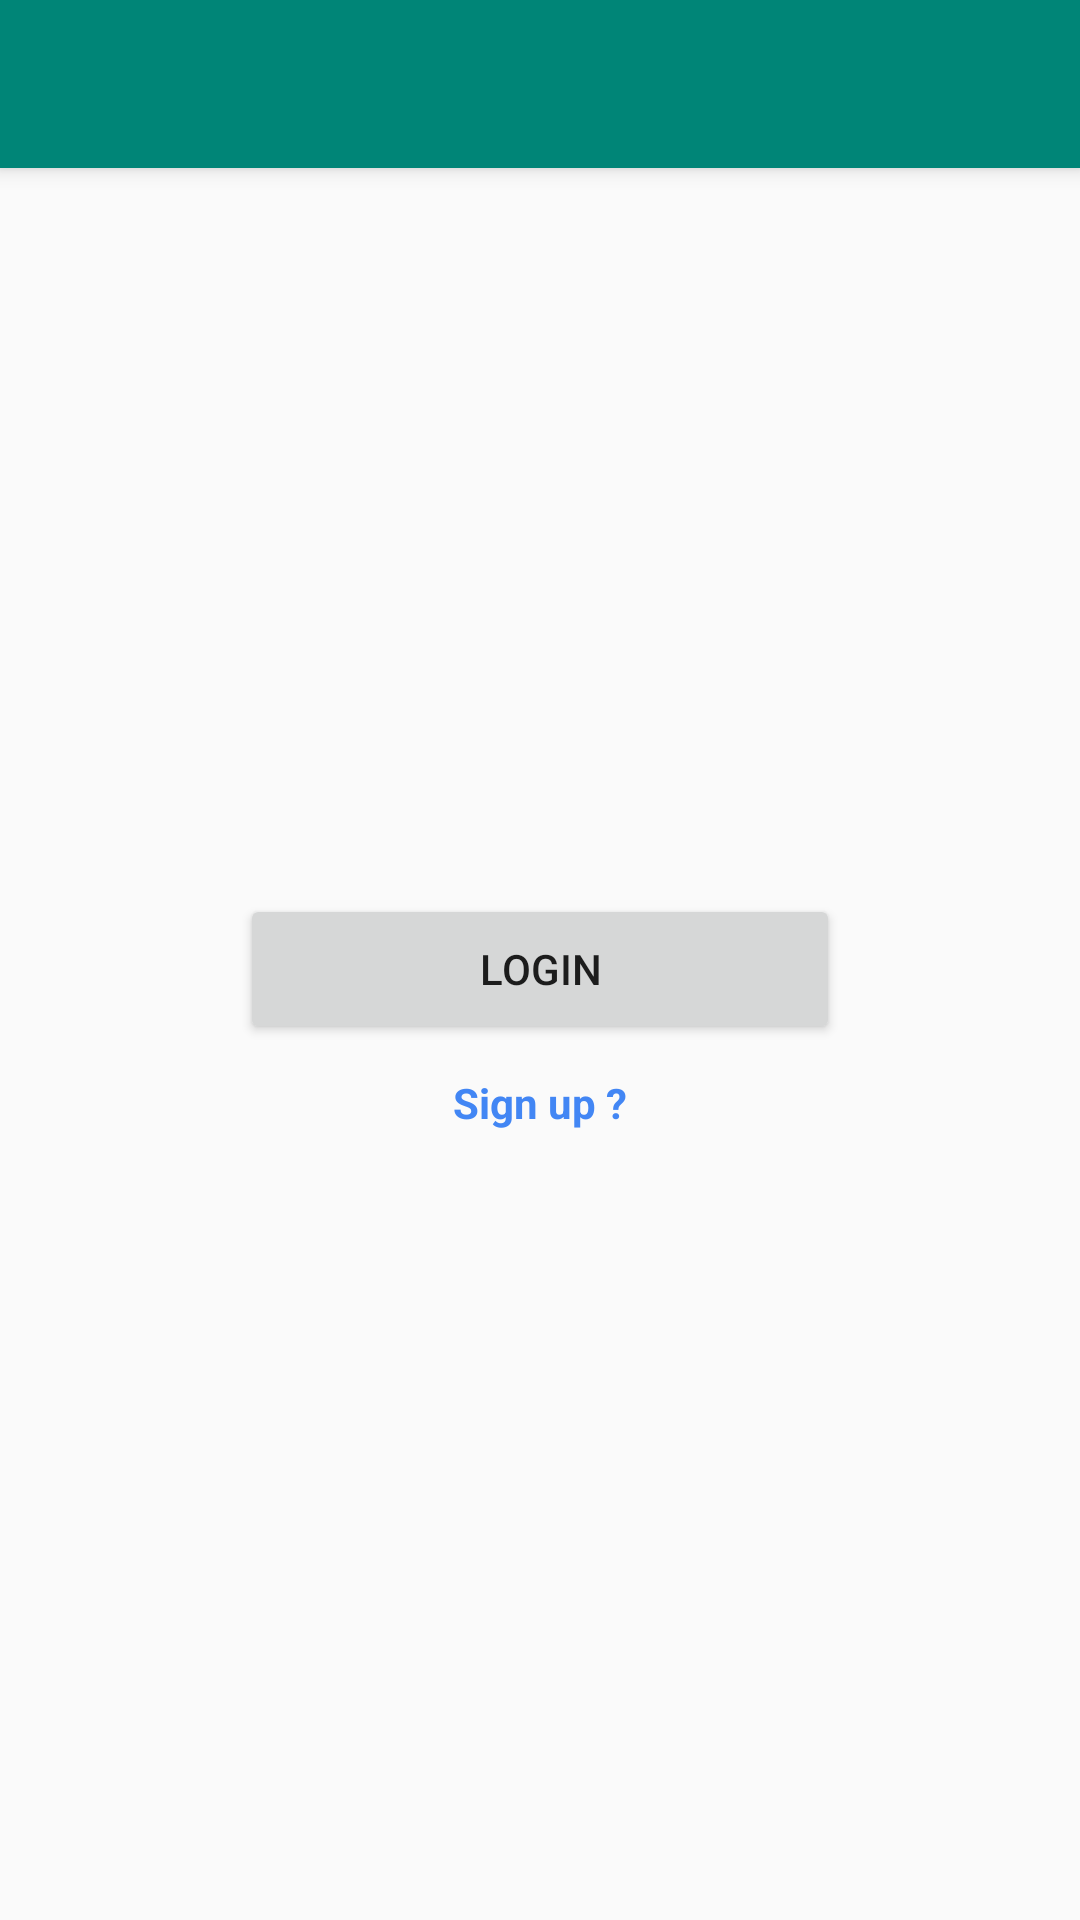

Android layout source for this screen:
<!-- AndroidManifest.xml: application theme AppTheme -->
<!-- res/layout/fragment_login.xml -->
<?xml version="1.0" encoding="utf-8"?>
<android.support.design.widget.CoordinatorLayout xmlns:android="http://schemas.android.com/apk/res/android"
    xmlns:tools="http://schemas.android.com/tools"
    android:layout_width="match_parent"
    android:layout_height="match_parent"
    tools:context=".login_fragment.LoginFragment">

    <android.support.design.widget.AppBarLayout
        android:layout_width="match_parent"
        android:layout_height="wrap_content">

        <include layout="@layout/toolbar" />

    </android.support.design.widget.AppBarLayout>


    <RelativeLayout
        android:layout_width="match_parent"
        android:layout_height="wrap_content"
        android:layout_gravity="center"
        android:layout_marginTop="?actionBarSize">

        <Button
            android:id="@+id/login_button"
            android:layout_width="200dp"
            android:layout_height="50dp"
            android:layout_centerHorizontal="true"
            android:text="@string/login" />

        <TextView
            android:id="@+id/sign_up_text"
            android:layout_width="wrap_content"
            android:layout_height="40dp"
            android:layout_below="@+id/login_button"
            android:layout_centerHorizontal="true"
            android:layout_marginTop="10dp"
            android:text="@string/sign_up"
            android:textColor="@color/blue_hyper_link"
            android:textStyle="bold" />
    </RelativeLayout>


</android.support.design.widget.CoordinatorLayout>
<!-- res/layout/toolbar.xml (included above) -->
<?xml version="1.0" encoding="utf-8"?>
<LinearLayout xmlns:android="http://schemas.android.com/apk/res/android"
    android:layout_width="match_parent"
    android:layout_height="match_parent"
    xmlns:app="http://schemas.android.com/apk/res-auto">

    <android.support.v7.widget.Toolbar
        android:layout_width="match_parent"
        android:layout_height="?attr/actionBarSize"
        android:background="?attr/colorPrimary"
        style="@style/Toolbar"
        android:elevation="4dp"
        app:titleTextColor="@color/toolbar_text"
        app:contentInsetStartWithNavigation="0dp"
        android:id="@+id/toolbar"/>

</LinearLayout>
<!-- resources referenced by this layout -->
<resources>
  <color name="blue_hyper_link">#4286f4</color>
  <color name="toolbar_text">#FFFFFF</color>
  <string name="login">Login</string>
  <string name="sign_up">Sign up ?</string>
  <style name="Toolbar" parent="Base.Theme.AppCompat.Light.DarkActionBar">
          <item name="windowActionBar">false</item>
          <item name="windowNoTitle">true</item>
  
      </style>
  <style name="AppTheme" parent="Theme.AppCompat.DayNight.NoActionBar">
          
          <item name="colorPrimary">@color/colorPrimary</item>
          <item name="colorPrimaryDark">@color/colorPrimaryDark</item>
          <item name="colorAccent">@color/colorAccent</item>
      </style>
  <color name="colorPrimary">#008577</color>
  <color name="colorPrimaryDark">#00574B</color>
  <color name="colorAccent">#D81B60</color>
</resources>
